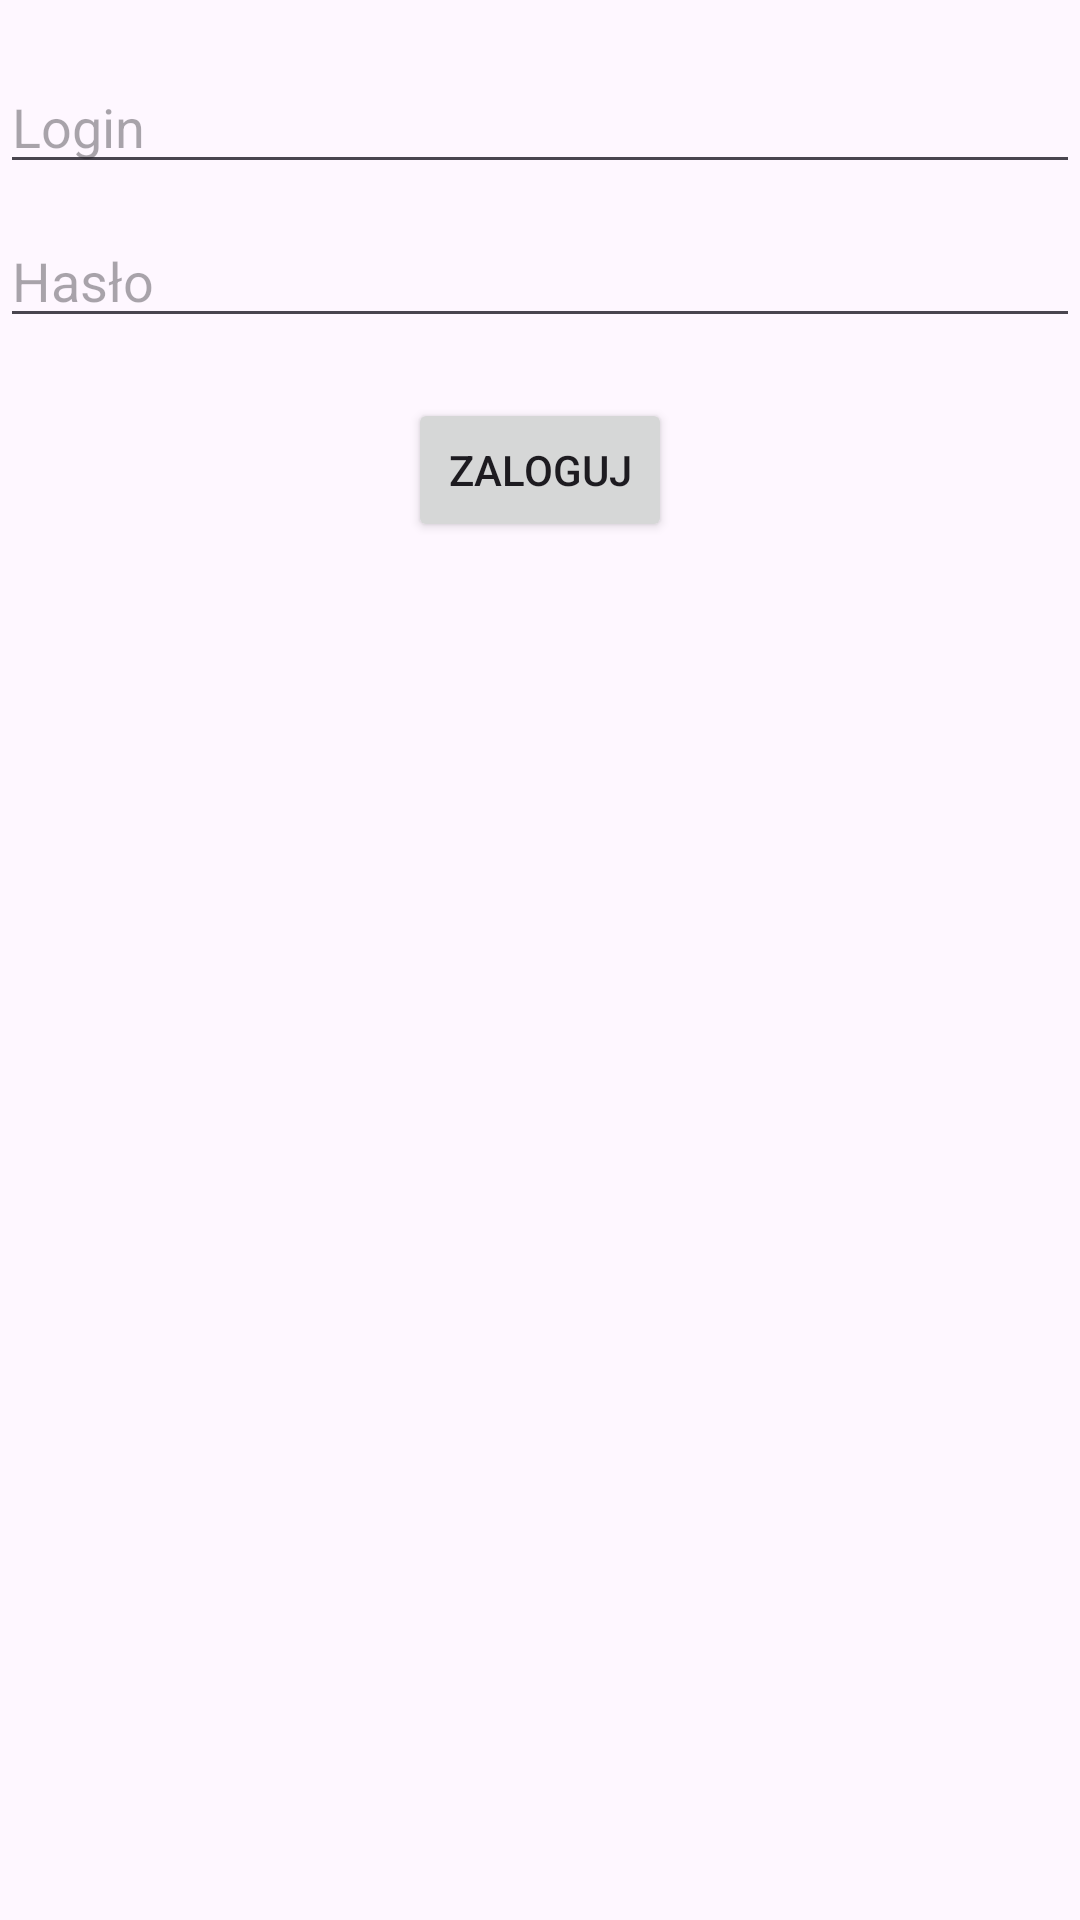

Android layout source for this screen:
<!-- AndroidManifest.xml: application theme Theme.Logowaniee -->
<!-- res/layout/activity_main.xml -->
<?xml version="1.0" encoding="utf-8"?>
<RelativeLayout xmlns:android="http://schemas.android.com/apk/res/android"
    xmlns:app="http://schemas.android.com/apk/res-auto"
    xmlns:tools="http://schemas.android.com/tools"
    android:layout_width="match_parent"
    android:layout_height="match_parent"
    tools:context=".MainActivity">

    <EditText
        android:id="@+id/editTextLogin"
        android:layout_width="match_parent"
        android:layout_height="wrap_content"
        android:hint="Login"
        android:layout_marginTop="20dp"/>

    <EditText
        android:id="@+id/editTextPassword"
        android:layout_width="match_parent"
        android:layout_height="wrap_content"
        android:hint="Hasło"
        android:layout_below="@+id/editTextLogin"
        android:layout_marginTop="10dp"/>

    <Button
        android:layout_width="wrap_content"
        android:layout_height="wrap_content"
        android:layout_below="@+id/editTextPassword"
        android:layout_centerHorizontal="true"
        android:layout_marginTop="20dp"
        android:text="Zaloguj"
        android:id="@+id/buttonLogin" />

</RelativeLayout>
<!-- resources referenced by this layout -->
<resources>
  <style name="Theme.Logowaniee" parent="Base.Theme.Logowaniee" />
  <style name="Base.Theme.Logowaniee" parent="Theme.Material3.DayNight.NoActionBar">
          
          
      </style>
</resources>
